2-way image classification set "Defect_Detection_CNN_v_1_0_4" from GitHub (liqingxun0926/Defect-Detection); label vocabulary: defect, no defect.

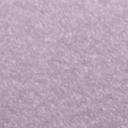
Label: no defect

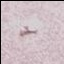
Label: defect

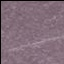
Label: defect

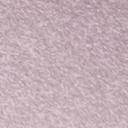
Label: no defect

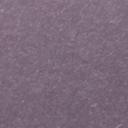
Label: no defect

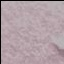
Label: defect
